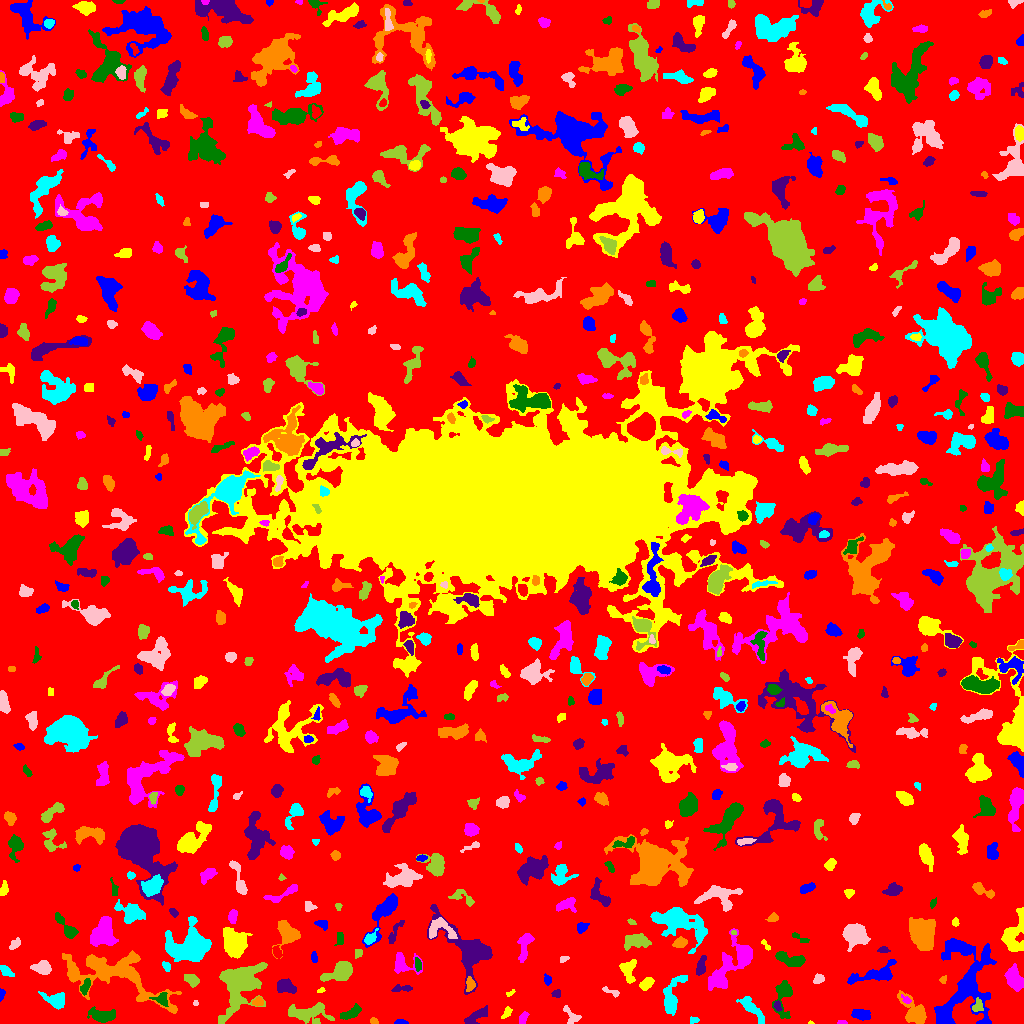

The file beside this chart, header and first rows:
ID, X, Y, A, B, theta, total_flux, mu_max, mu_median, mu_mean, R_fwhm, R_e, R10, R90, x_start, x_end, y_start, y_end, area, greylevel
0, 508.1, 509.5, 304.4, 298, -0.7295, 1257415, 10.0, 1.0, 1.597, 84.85, 231.5, 87.68, 378.6, 0, 1023, 0, 1023, 787576, 1.597
1, 400.7, 1.189, 2.942, 1.099, -0.02871, 228.0, 10.0, 3.0, 3.8, 2.646, 2.185, 0.7979, 3.523, 394, 408, 0, 4, 60, 7.8
2, 810.4, 0.5789, 1.347, 0.6723, -0.04073, 19.0, 2.0, 1.0, 1.056, 2.034, 1.128, 0.0, 1.871, 808, 814, 0, 3, 18, 6.056
3, 841.3, 0.9833, 2.432, 0.9501, -0.05234, 60.0, 4.0, 1.0, 1.538, 2.394, 1.784, 0.5642, 2.932, 837, 847, 0, 3, 39, 5.538
4, 351.1, 10.67, 6.205, 2.346, 0.4725, 602.0, 6.0, 3.0, 3.119, 6.129, 4.514, 1.784, 7.024, 340, 361, 4, 20, 193, 6.119
5, 474.8, 6.431, 6.69, 2.273, 0.5656, 385.0, 5.0, 1.0, 1.711, 4.146, 4.107, 1.493, 7.334, 464, 487, 0, 18, 225, 5.711
6, 373.9, 2.299, 2.235, 1.463, -0.3953, 107.0, 4.0, 2.0, 2.098, 3.385, 2.257, 0.7979, 3.432, 370, 378, 0, 6, 51, 6.098
7, 693.7, 3.43, 2.249, 1.467, 0.06431, 100.0, 4.0, 1.0, 1.695, 2.877, 2.111, 0.7979, 3.7, 690, 699, 0, 7, 59, 5.695
8, 570.9, 7.975, 5.874, 3.059, -0.9075, 322.0, 4.0, 2.0, 2.064, 6.383, 4.37, 1.693, 6.308, 563, 581, 0, 18, 156, 5.064
9, 309.5, 9.678, 10.8, 4.882, -0.004651, 1426, 8.0, 2.0, 2.737, 6.103, 7.136, 2.523, 11.49, 288, 334, 0, 21, 521, 5.737
10, 636.9, 4.661, 3.668, 2.636, 0.5851, 611.0, 8.0, 3.0, 3.321, 5.078, 3.868, 1.493, 6.18, 628, 644, 0, 13, 184, 7.321
11, 860.8, 9.429, 4.213, 2.349, -0.1244, 415.0, 5.0, 2.0, 2.219, 4.652, 3.868, 1.596, 6.383, 851, 870, 3, 14, 187, 6.219
12, 506.8, 10.92, 3.392, 1.809, 1.03, 85.0, 2.0, 1.0, 0.9884, 4.687, 2.877, 1.128, 4.37, 501, 512, 5, 17, 86, 4.988
13, 523.1, 5.565, 3.175, 1.855, 1.114, 191.0, 4.0, 2.0, 2.011, 4.37, 3.038, 1.128, 4.853, 519, 529, 0, 12, 95, 6.011
14, 101.5, 7.965, 6.376, 2.648, -0.09117, 922.0, 9.0, 3.0, 3.094, 5.14, 4.886, 1.954, 7.777, 87, 115, 1, 17, 298, 7.094
15, 777.3, 17.49, 2.544, 1.717, -1.347, 160.0, 4.0, 2.0, 2.286, 4.029, 2.646, 0.9772, 4.068, 773, 782, 12, 23, 70, 8.286
16, 258.3, 21.86, 2.463, 2.108, 0.2546, 316.0, 8.0, 3.0, 3.511, 3.568, 2.821, 1.128, 4.549, 252, 263, 17, 27, 90, 8.511
17, 751.8, 15.07, 9.155, 2.498, -0.8078, 709.0, 6.0, 2.0, 2.403, 6.58, 5.293, 2.034, 8.098, 736, 764, 0, 27, 295, 6.403
18, 195.5, 20.36, 1.52, 1.1, -0.0, 50.0, 3.0, 2.0, 1.667, 2.394, 1.693, 0.5642, 2.523, 193, 198, 18, 23, 30, 6.667
19, 977.6, 17.27, 3.391, 2.55, 1.259, 400.0, 7.0, 3.0, 3.509, 4.146, 3.568, 1.382, 5.382, 972, 983, 12, 26, 114, 9.509
20, 805.9, 19.43, 2.162, 1.552, 0.04768, 94.0, 3.0, 2.0, 1.649, 3.09, 2.326, 0.9772, 3.656, 802, 811, 16, 23, 57, 5.649
21, 963.5, 35.17, 25.31, 13.99, 1.224, 8259, 11.0, 4.0, 4.545, 12.54, 13.89, 5.382, 21.73, 934, 996, 0, 85, 1817, 6.545
22, 510.1, 30.42, 2.593, 1.214, 0.5326, 113.0, 5.0, 2.0, 2.568, 2.585, 2.111, 0.7979, 3.241, 506, 515, 27, 34, 44, 6.568
23, 906.2, 23.69, 2.884, 1.523, -0.6287, 121.0, 4.0, 2.0, 1.891, 3.523, 2.523, 0.9772, 3.949, 901, 911, 20, 29, 64, 8.891
24, 161.7, 24.57, 3.488, 3.13, -0.1811, 376.0, 6.0, 2.0, 2.593, 4.72, 3.7, 1.382, 5.781, 149, 168, 17, 31, 145, 8.593
25, 556.4, 29.69, 2.161, 1.934, 0.4071, 121.0, 4.0, 2.0, 1.779, 3.613, 2.459, 0.9772, 3.785, 551, 560, 26, 34, 68, 5.779
26, 913.8, 11.33, 8.628, 4.384, -0.9052, 1893, 11.0, 4.0, 4.244, 6.283, 6.18, 2.394, 10.17, 897, 926, 0, 33, 446, 7.244
27, 55.71, 22.74, 4.754, 3.444, -0.2524, 797.0, 9.0, 3.0, 2.919, 4.652, 4.549, 1.693, 7.334, 38, 64, 14, 32, 273, 6.919
28, 612.1, 31.38, 5.218, 1.538, -0.442, 118.0, 4.0, 1.0, 1.326, 3.09, 2.646, 0.7979, 4.478, 602, 619, 26, 37, 89, 5.326
29, 240.8, 41.49, 10.62, 7.489, 1.051, 9885, 35.0, 4.0, 7.455, 7.291, 8.176, 3.09, 16.13, 218, 267, 0, 61, 1326, 10.45
30, 833.1, 36.73, 4.803, 2.553, 1.391, 635.0, 7.0, 3.0, 3.547, 4.918, 4.107, 1.693, 6.58, 827, 839, 28, 49, 179, 6.547
31, 1.442, 29.12, 2.79, 1.303, 1.465, 104.0, 4.0, 2.0, 1.857, 3.241, 2.257, 0.7979, 3.656, 0, 5, 22, 35, 56, 6.857
32, 321.1, 32.85, 1.803, 1.027, 0.3482, 39.0, 3.0, 1.0, 1.026, 1.954, 1.596, 0.5642, 2.585, 317, 325, 31, 36, 38, 7.026
33, 727.1, 55.59, 16.24, 6.553, 0.9651, 2799, 11.0, 3.0, 3.228, 5.944, 8.849, 3.09, 14.72, 708, 752, 33, 95, 867, 6.228
34, 783.7, 28.39, 9.851, 4.122, 1.477, 716.0, 5.0, 2.0, 1.994, 5.997, 5.585, 2.185, 8.956, 772, 792, 5, 43, 359, 5.994
35, 402, 34.94, 5.682, 1.736, 0.06898, 300.0, 4.0, 3.0, 2.609, 5.809, 3.742, 1.493, 5.47, 391, 412, 32, 39, 115, 5.609
36, 470.3, 39.13, 3.1, 1.939, 1.559, 127.0, 3.0, 1.0, 1.134, 3.523, 2.985, 1.128, 4.687, 466, 475, 32, 47, 112, 8.134
37, 671.8, 25.93, 10.99, 3.71, 1.223, 1222, 9.0, 2.0, 2.803, 5.109, 5.67, 2.034, 9.558, 663, 687, 8, 48, 436, 6.803
38, 818.6, 44.73, 2.595, 2.159, 0.5911, 328.0, 7.0, 3.0, 3.453, 3.785, 2.985, 1.128, 4.72, 813, 824, 40, 50, 95, 6.453
39, 191.9, 43.28, 3.616, 2.488, -0.4846, 401.0, 6.0, 2.0, 2.587, 4.72, 3.7, 1.493, 5.917, 184, 199, 36, 49, 155, 6.587
40, 303.2, 46.27, 2.221, 1.741, -1.519, 158.0, 6.0, 2.0, 2.164, 2.932, 2.459, 0.7979, 4.029, 300, 307, 41, 52, 73, 6.164
41, 875, 49.21, 14.22, 3.946, 0.2687, 1248, 7.0, 3.0, 2.69, 5.809, 7.024, 2.585, 10.75, 847, 896, 39, 64, 464, 5.69
42, 646.5, 39.83, 3.782, 2.195, 0.6799, 456.0, 6.0, 3.0, 3.123, 5.323, 3.7, 1.493, 5.698, 639, 654, 33, 46, 146, 8.123
43, 1014, 44.83, 5.786, 3.512, -1.253, 1442, 9.0, 4.0, 4.279, 6.956, 5.67, 2.257, 8.777, 1004, 1023, 32, 60, 337, 7.279
44, 84.82, 35.64, 3.764, 1.764, 1.084, 280.0, 6.0, 2.0, 2.295, 3.827, 3.038, 1.128, 4.983, 80, 90, 28, 45, 122, 8.295
45, 286.4, 36.44, 4.644, 2.813, -0.3488, 619.0, 6.0, 3.0, 2.668, 6.232, 4.549, 1.784, 7.001, 277, 296, 30, 45, 232, 6.668
46, 942.4, 43.67, 1.899, 1.542, 1.179, 63.0, 3.0, 1.0, 1.235, 2.257, 1.954, 0.7979, 3.29, 939, 946, 40, 48, 51, 5.235
47, 5.732, 52.57, 3.534, 1.95, -0.6587, 123.0, 3.0, 1.0, 1.025, 2.706, 3.09, 1.128, 5.015, 0, 14, 47, 58, 120, 6.025
48, 42.74, 56.16, 4.248, 2.992, 0.02652, 554.0, 6.0, 2.0, 2.541, 5.557, 4.334, 1.693, 6.864, 30, 51, 49, 63, 218, 6.541
49, 340.5, 51.7, 7.61, 4.011, 0.3688, 1857, 10.0, 4.0, 4.421, 7.356, 6.206, 2.459, 9.982, 320, 352, 42, 62, 420, 7.421
50, 569.4, 48.04, 4.094, 1.301, 1.164, 130.0, 3.0, 2.0, 1.711, 3.613, 2.585, 1.128, 4.107, 565, 574, 39, 54, 76, 5.711
51, 547.4, 43.55, 2.267, 1.925, -1.132, 136.0, 4.0, 2.0, 1.838, 3.742, 2.585, 0.9772, 4.146, 544, 551, 38, 50, 74, 5.838
52, 627.8, 52.76, 5.843, 3.535, -1.414, 508.0, 6.0, 2.0, 2.016, 5.171, 4.754, 1.784, 7.485, 619, 636, 40, 64, 252, 6.016
53, 402.5, 59.41, 6.801, 5.307, -0.1816, 639.0, 6.0, 2.0, 2.159, 5.614, 5.015, 1.784, 8.234, 394, 422, 49, 71, 296, 6.159
54, 417.3, 59.46, 2.893, 1.324, -1.508, 128.0, 4.0, 1.0, 1.524, 3.241, 2.394, 0.9772, 3.989, 415, 421, 52, 66, 84, 7.524
55, 700.7, 57.23, 4.383, 1.858, 1.347, 505.0, 8.0, 2.0, 3.196, 4.406, 3.478, 1.382, 5.754, 696, 706, 48, 68, 158, 7.196
56, 113.3, 49.64, 28.58, 10.27, -0.3143, 6131, 10.0, 3.0, 3.334, 11.21, 13.09, 4.787, 21.4, 62, 181, 10, 73, 1839, 6.334
57, 166.3, 57.19, 2.536, 1.601, -0.9105, 148.0, 5.0, 2.0, 2.027, 3.09, 2.585, 0.9772, 3.989, 162, 170, 52, 62, 73, 6.027
58, 563.4, 64.54, 2.552, 1.339, 0.2489, 95.0, 3.0, 2.0, 1.759, 3.038, 2.185, 0.9772, 3.568, 560, 569, 61, 67, 54, 5.759
59, 358.2, 70.46, 2.118, 1.667, 0.9209, 72.0, 3.0, 1.0, 1.075, 2.646, 2.257, 0.7979, 3.523, 355, 362, 65, 74, 67, 6.075
... 697 more rows
